pico-8 play session: mixed d-pad (fixed 12-tick cycle)

[t = 4 s] mixed d-pad (1.2s cycle ×~3): → ← ↑ ↓ + 🅾/❎ taps, ~4s
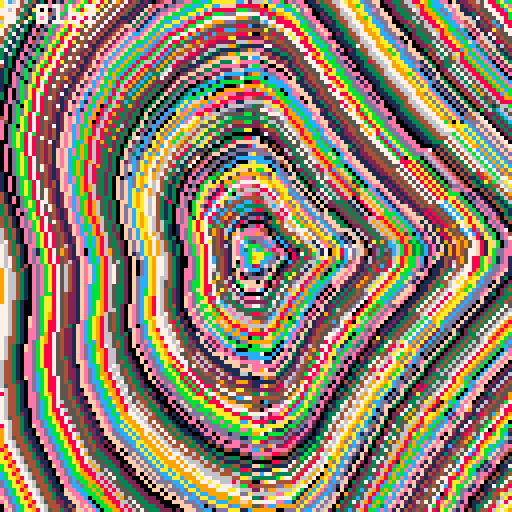
[t = 6 s] mixed d-pad (1.2s cycle ×~5): → ← ↑ ↓ + 🅾/❎ taps, ~6s
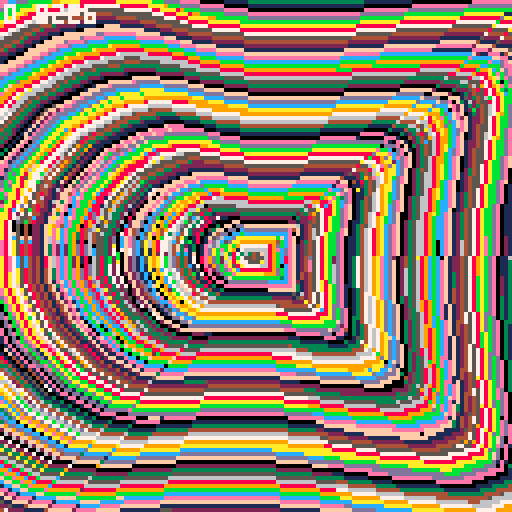
[t = 8 s] mixed d-pad (1.2s cycle ×~6): → ← ↑ ↓ + 🅾/❎ taps, ~8s
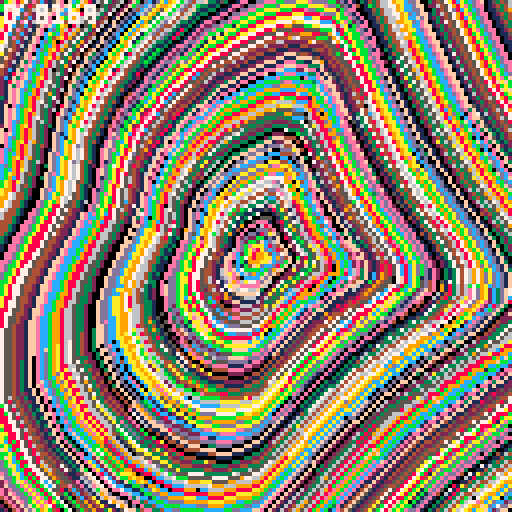

pico-8 cartridge
version 18
__lua__
a=64
b=64
s=sin
r=cos

::w::

st=t()

c=a
d=b

for i=0,2300 do
	p=i/1000
	
	e=64+p*50*s(i/30)*(1+r(st/3+i/10)/5)
	f=64+p*50*r(i/30)*(1+s(st/3+i/15)/3)
	
	line(c,d,e,f,i/20-st*40)
	c,d=e,f
end

print(stat(1),1,1,7)

flip()goto w
__gfx__
00000000000000000000000000000000000000000000000000000000000000000000000000000000000000000000000000000000000000000000000000000000
00000000000000000000000000000000000000000000000000000000000000000000000000000000000000000000000000000000000000000000000000000000
00700700000000000000000000000000000000000000000000000000000000000000000000000000000000000000000000000000000000000000000000000000
00077000000000000000000000000000000000000000000000000000000000000000000000000000000000000000000000000000000000000000000000000000
00077000000000000000000000000000000000000000000000000000000000000000000000000000000000000000000000000000000000000000000000000000
00700700000000000000000000000000000000000000000000000000000000000000000000000000000000000000000000000000000000000000000000000000
